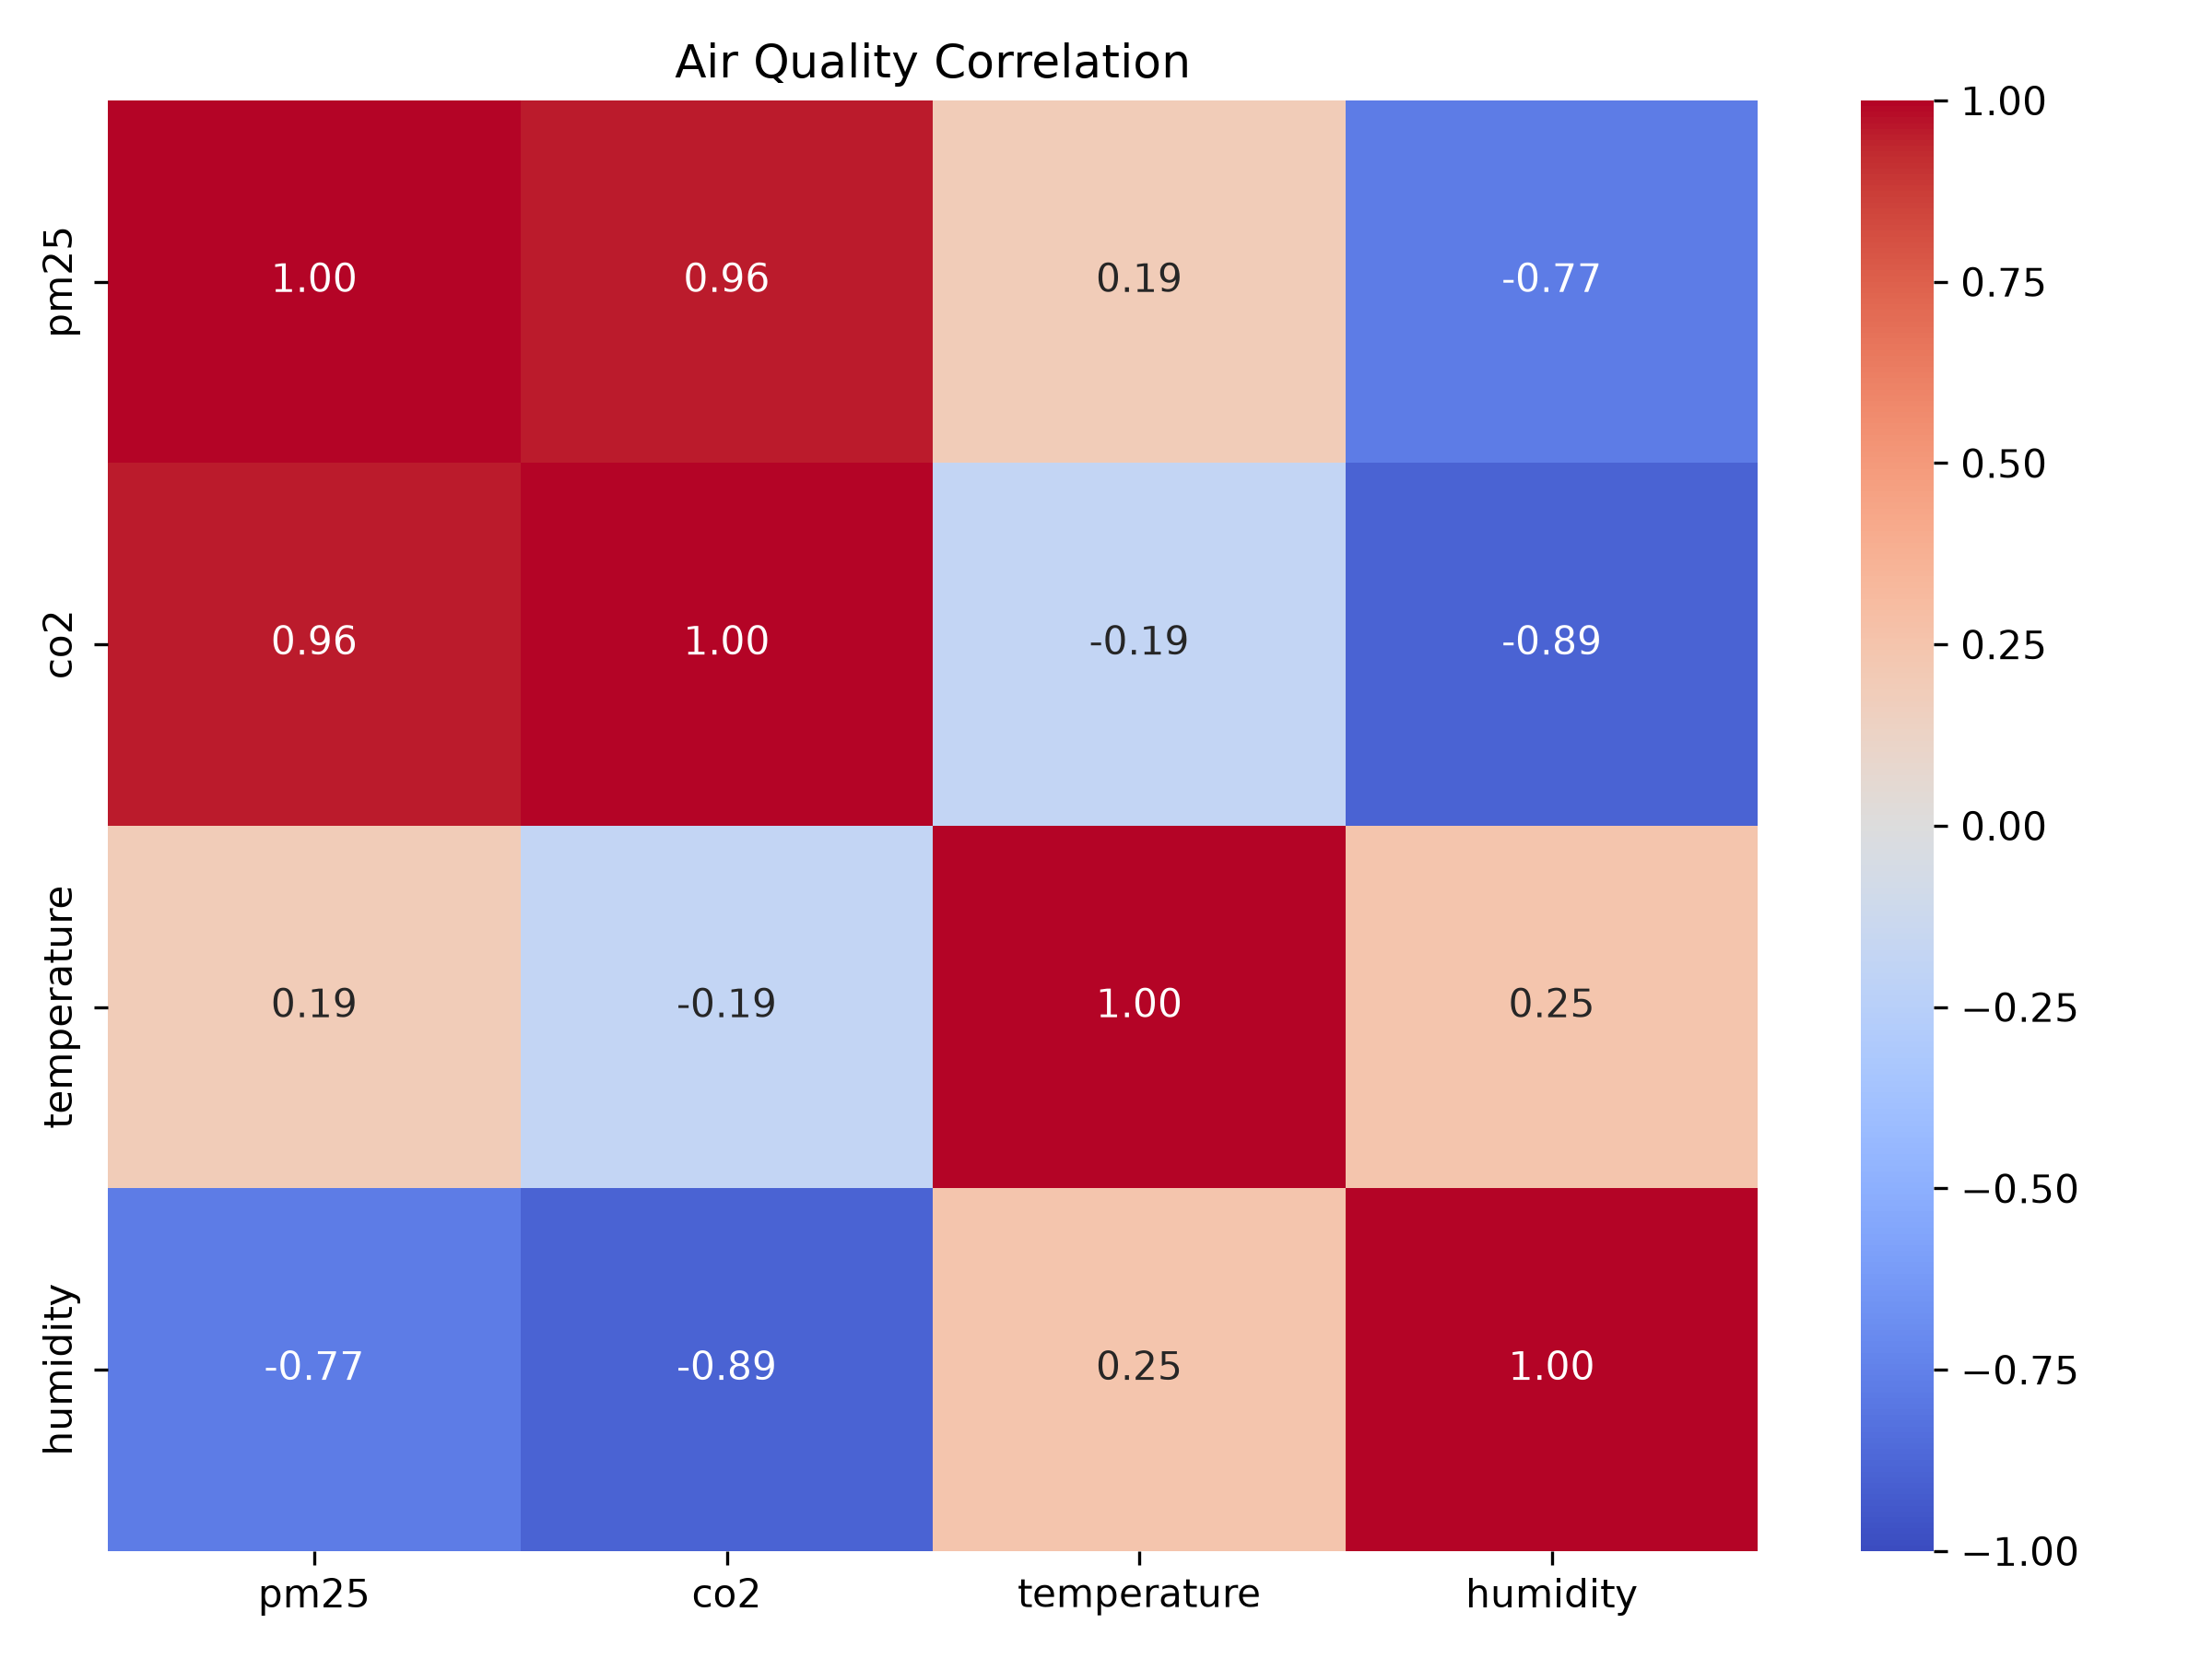

Values plotted in this chart, from the file beside it:
, pm25, co2, temperature, humidity
pm25, 1.0, 0.9597, 0.1943, -0.7747
co2, 0.9597, 1.0, -0.1856, -0.8913
temperature, 0.1943, -0.1856, 1.0, 0.2481
humidity, -0.7747, -0.8913, 0.2481, 1.0
